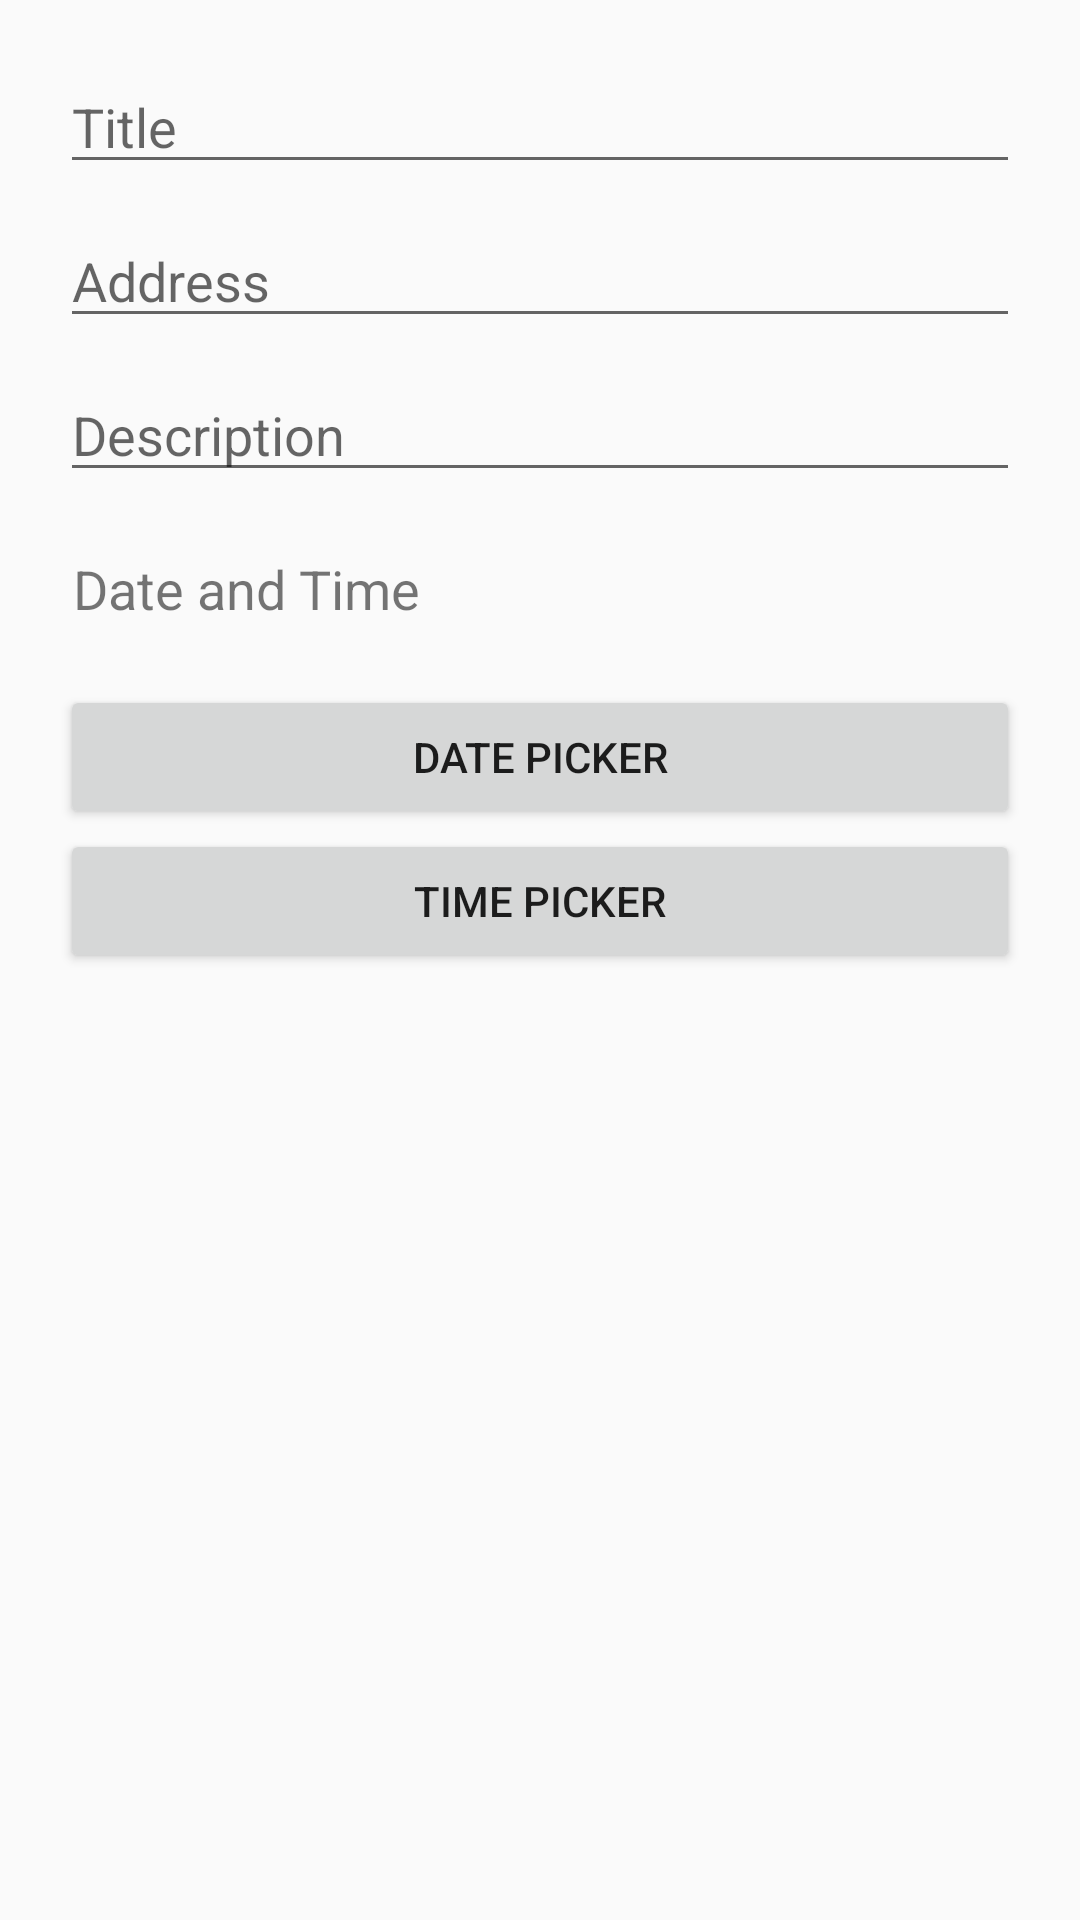

Produce the Android XML layout that renders to this screen, including the resource entries it uses.
<!-- AndroidManifest.xml: application theme AppTheme -->
<!-- res/layout/activity_add_edit.xml -->
<?xml version="1.0" encoding="utf-8"?>
<LinearLayout xmlns:android="http://schemas.android.com/apk/res/android"
    xmlns:app="http://schemas.android.com/apk/res-auto"
    xmlns:tools="http://schemas.android.com/tools"
    android:layout_width="match_parent"
    android:layout_height="match_parent"
    android:orientation="vertical"
    android:padding="20dp"
    tools:context="kelvin.link.dontborderme_app.LocalAddEditEventActivity">

    <EditText
        android:id="@+id/edit_text_title"
        android:layout_width="match_parent"
        android:layout_height="wrap_content"
        android:hint="Title"
        android:inputType="text"
        android:layout_marginBottom="10dp"/>

    <EditText
        android:id="@+id/edit_text_address"
        android:layout_width="match_parent"
        android:layout_height="wrap_content"
        android:hint="Address"
        android:inputType="text"
        android:layout_marginBottom="10dp"/>

    <EditText
        android:id="@+id/edit_text_description"
        android:layout_width="match_parent"
        android:layout_height="wrap_content"
        android:hint="Description"
        android:inputType="textMultiLine"
        android:layout_marginBottom="10dp"/>

    <TextView
        android:id="@+id/textView_DateTime"
        android:layout_width="match_parent"
        android:layout_height="wrap_content"
        android:text=" Date and Time"
        android:layout_marginTop="10dp"
        android:layout_marginBottom="20dp"
        android:textSize="18dp"/>

    <Button
        android:id="@+id/btn_date_picker"
        android:layout_width="match_parent"
        android:layout_height="wrap_content"
        android:text="Date Picker"/>

    <Button
        android:id="@+id/btn_time_picker"
        android:layout_width="match_parent"
        android:layout_height="wrap_content"
        android:text="Time Picker" />


</LinearLayout>
<!-- resources referenced by this layout -->
<resources>
  <style name="AppTheme" parent="Theme.AppCompat.Light.DarkActionBar">
          
          <item name="colorPrimary">@color/colorPrimary</item>
          <item name="colorPrimaryDark">@color/colorPrimaryDark</item>
          <item name="colorAccent">@color/colorAccent</item>
          
      </style>
  <color name="colorPrimary">#3F51B5</color>
  <color name="colorPrimaryDark">#303F9F</color>
  <color name="colorAccent">#FF4081</color>
</resources>
